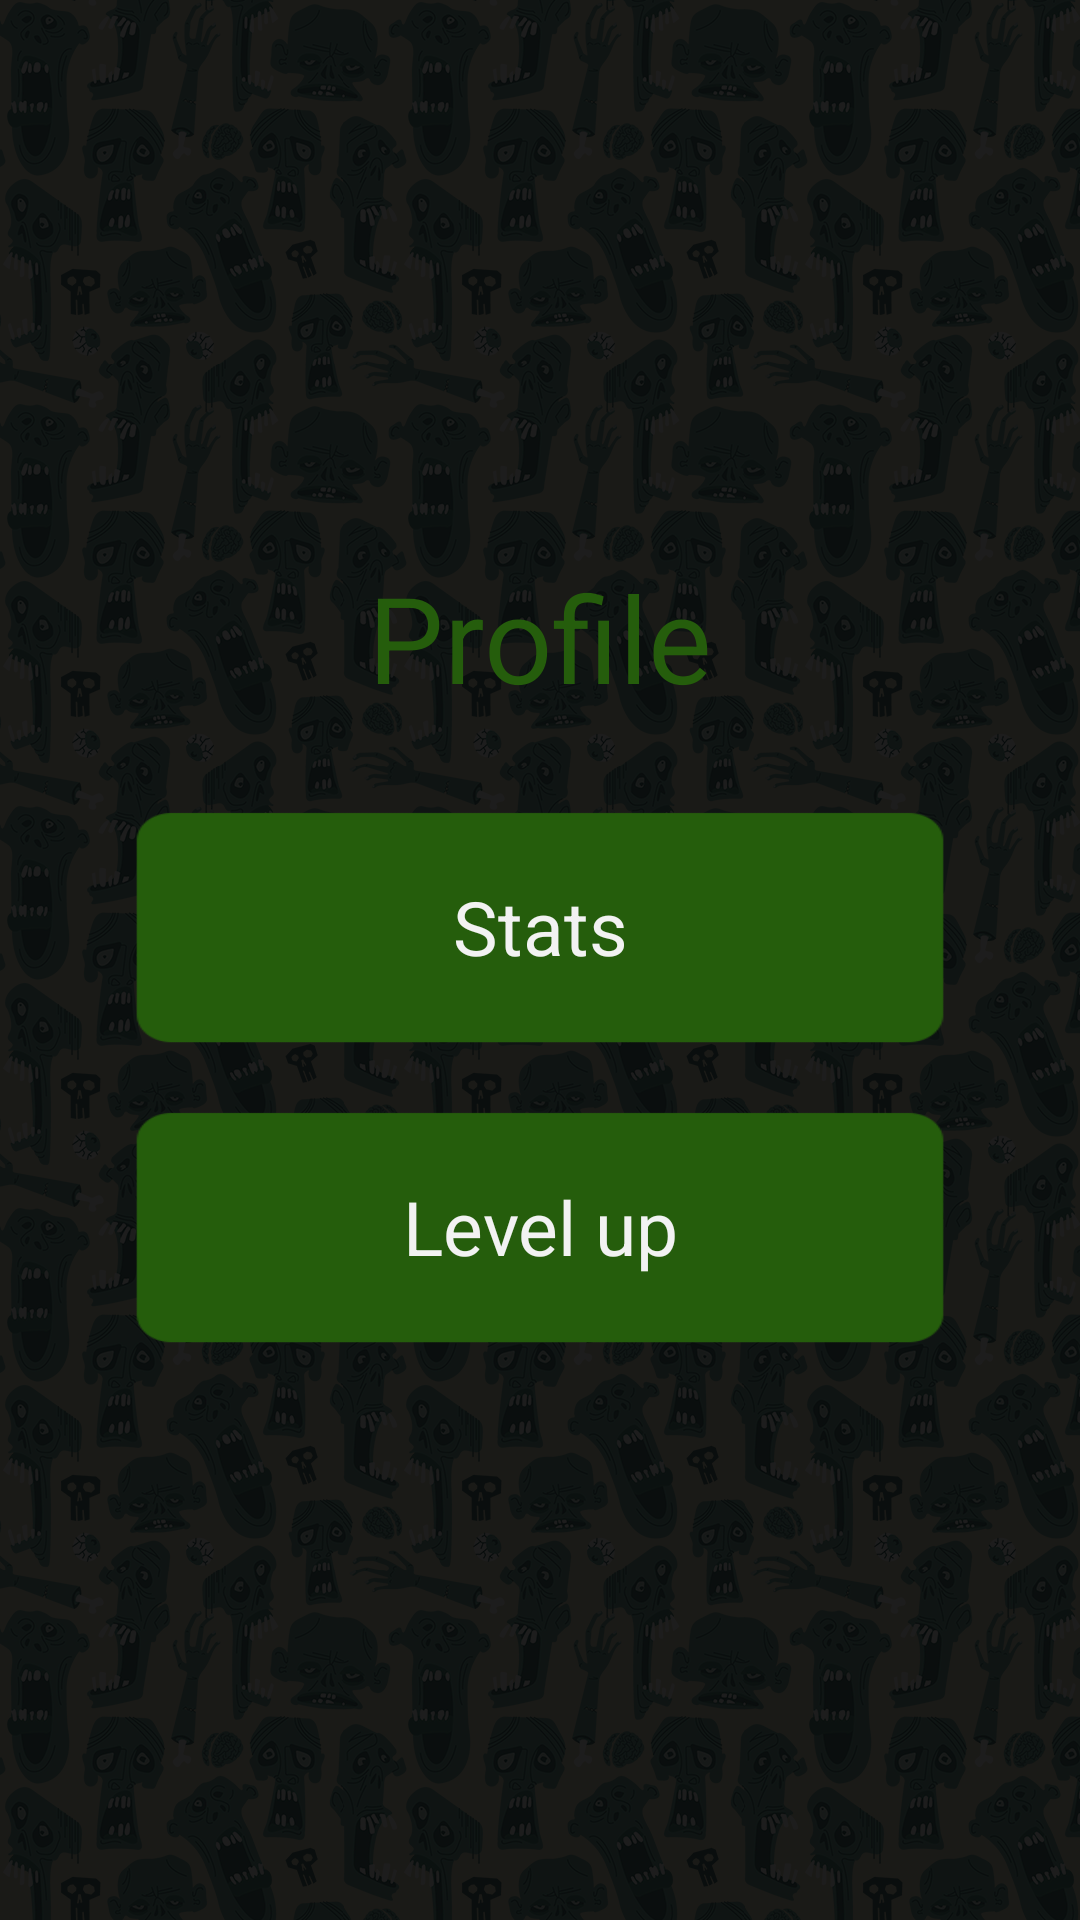

Android layout source for this screen:
<!-- AndroidManifest.xml: application theme Background -->
<!-- res/layout/activity_profile.xml -->
<LinearLayout xmlns:android="http://schemas.android.com/apk/res/android"
    xmlns:tools="http://schemas.android.com/tools"
    android:layout_width="fill_parent"
    android:layout_height="fill_parent"
    android:gravity="center"
    android:orientation="vertical"
    android:padding="30dip" >

    
     <TextView
        android:id="@+id/profile_userRegistrationText"
        style="@style/BigText"
        android:text="@string/title_activity_profile" />
    
    
    <Button
        android:id="@+id/profile_button_stats"
        style="@style/BigButton"
        android:text="@string/title_activity_stats" />

    <Button
        android:id="@+id/profile_button_levelup"
        style="@style/BigButton"
        android:text="@string/Level_up" />

  
</LinearLayout>
<!-- resources referenced by this layout -->
<resources>
  <string name="Level_up">Level up</string>
  <string name="title_activity_profile">Profile</string>
  <string name="title_activity_stats">Stats</string>
  <style name="BigButton">
          <item name="android:layout_width">match_parent</item>
          <item name="android:layout_height">80dp</item>
          <item name="android:gravity">center</item>
          <item name="android:padding">5dp</item>
          <item name="android:layout_marginTop">10dp</item>
          <item name="android:layout_marginBottom">10dp</item>
          <item name="android:layout_marginLeft">10dp</item>
          <item name="android:layout_marginRight">10dp</item>
          <item name="android:background">@drawable/big_button</item>
          <item name="android:textSize">25sp</item>
          <item name="android:textColor">#f2f2f2</item>
      </style>
  <style name="BigText">
          <item name="android:layout_width">wrap_content</item>
          <item name="android:layout_height">wrap_content</item>
          <item name="android:textSize">40sp</item>
          <item name="android:textColor">#255d0c</item>
          <item name="android:layout_marginBottom">20dp</item>
          <item name="android:layout_marginTop">5dp</item>
      </style>
  <style name="Background" parent="android:style/Theme.Black.NoTitleBar.Fullscreen">
          <item name="android:windowBackground">@drawable/background_app</item>
      </style>
  <!-- drawable big_button: png bitmap (drawable-mdpi, 1553 bytes) -->
  <!-- drawable background_app: png bitmap (drawable-mdpi, 476171 bytes) -->
</resources>
